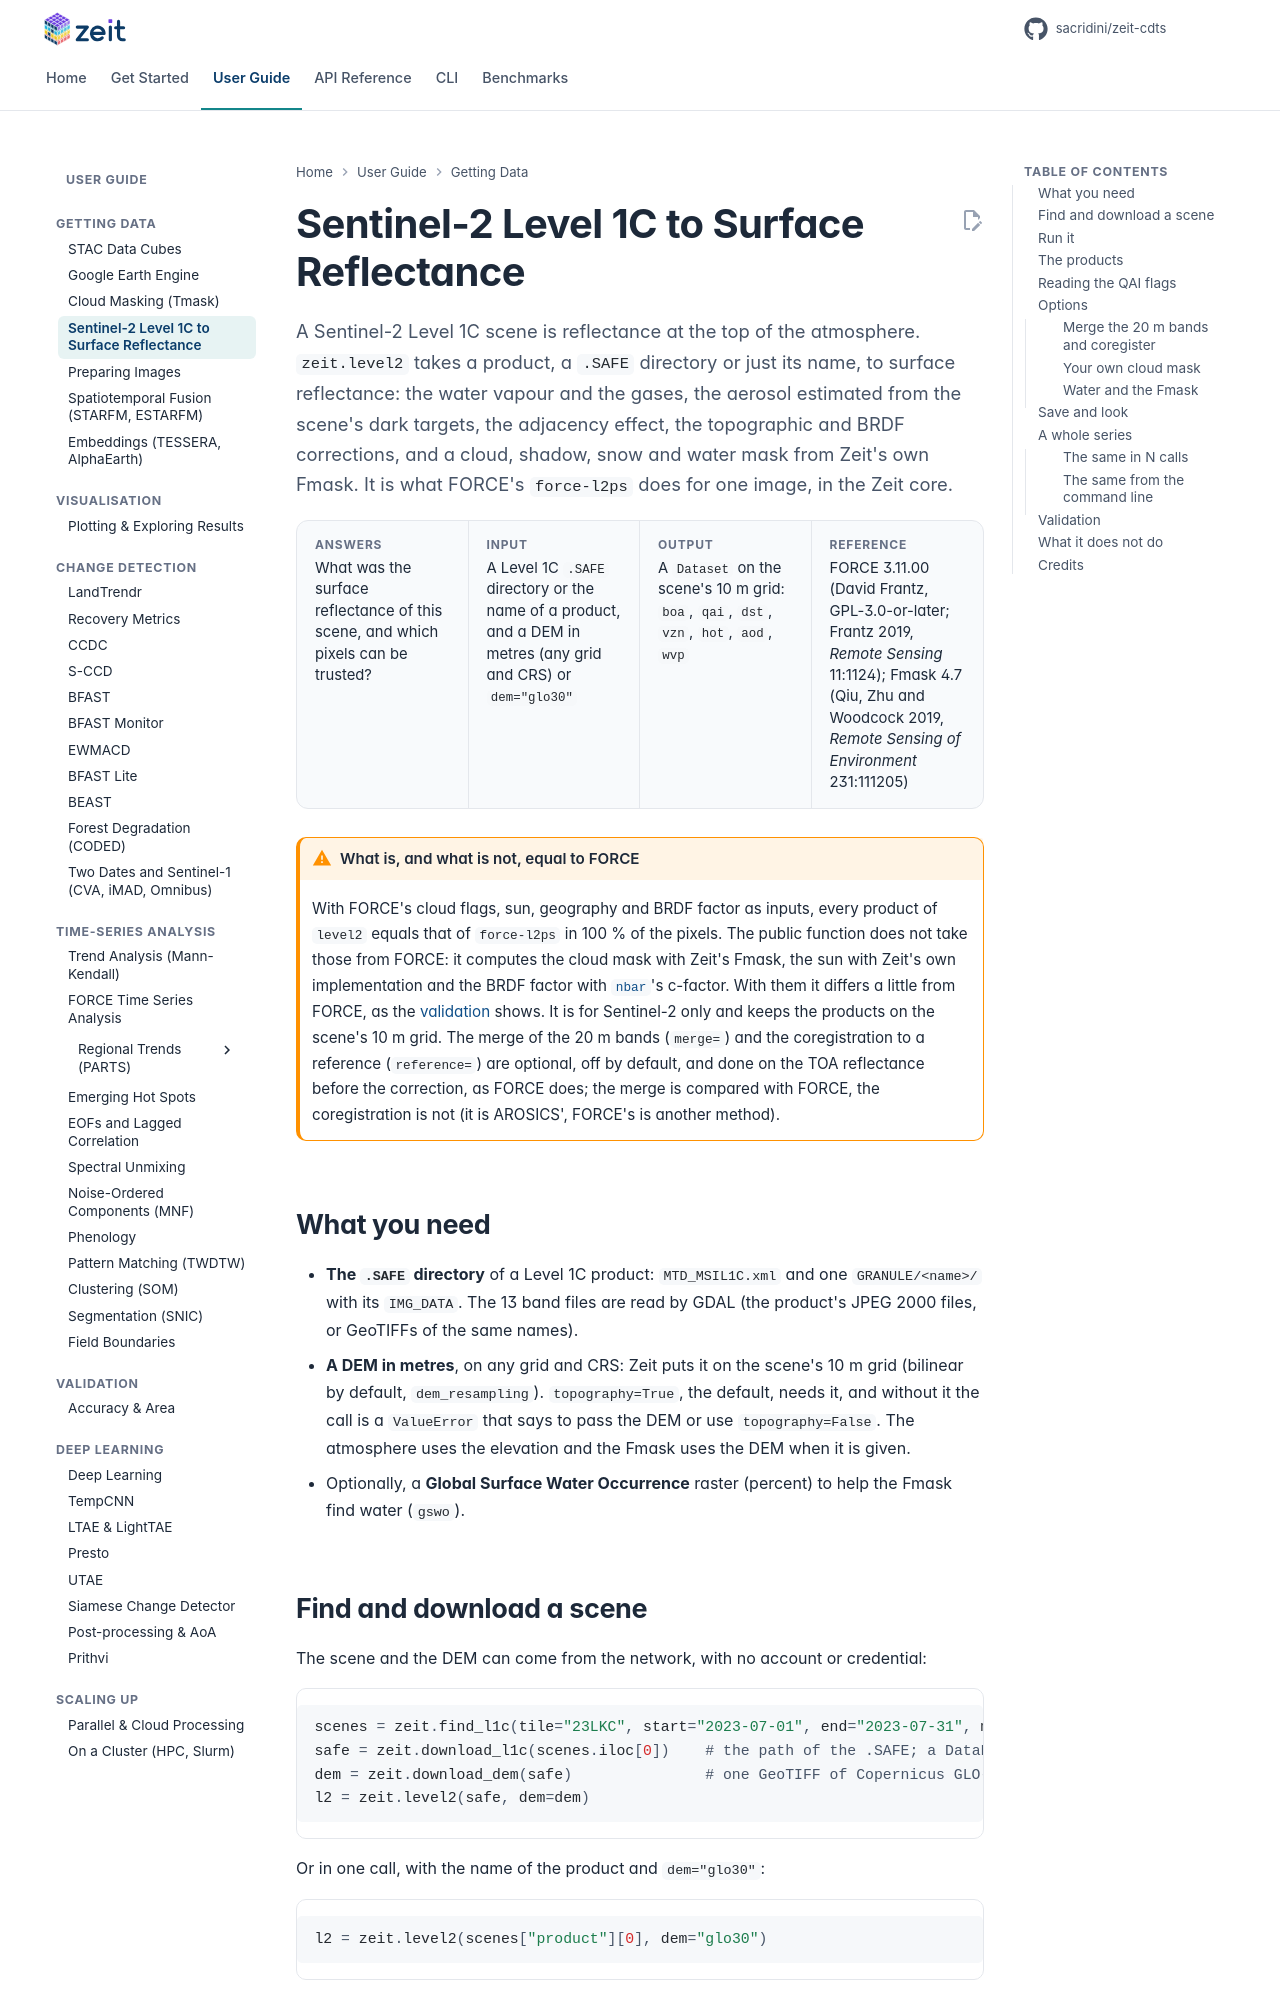

repository: sacridini/zeit-cdts · page: tutorials/sentinel2-level2/index.html · generator: mkdocs

# Sentinel-2 Level 1C to Surface Reflectance

<p class="lead">A Sentinel-2 Level 1C scene is reflectance at the top of the atmosphere. <code>zeit.level2</code> takes a product, a <code>.SAFE</code> directory or just its name, to surface reflectance: the water vapour and the gases, the aerosol estimated from the scene's dark targets, the adjacency effect, the topographic and BRDF corrections, and a cloud, shadow, snow and water mask from Zeit's own Fmask. It is what FORCE's <code>force-l2ps</code> does for one image, in the Zeit core.</p>

<div class="glance" markdown>
<div><span class="k">Answers</span><span class="v">What was the surface reflectance of this scene, and which pixels can be trusted?</span></div>
<div><span class="k">Input</span><span class="v">A Level 1C <code>.SAFE</code> directory or the name of a product, and a DEM in metres (any grid and CRS) or <code>dem="glo30"</code></span></div>
<div><span class="k">Output</span><span class="v">A <code>Dataset</code> on the scene's 10 m grid: <code>boa</code>, <code>qai</code>, <code>dst</code>, <code>vzn</code>, <code>hot</code>, <code>aod</code>, <code>wvp</code></span></div>
<div><span class="k">Reference</span><span class="v">FORCE 3.11.00 (David Frantz, GPL-3.0-or-later; Frantz 2019, <em>Remote Sensing</em> 11:1124); Fmask 4.7 (Qiu, Zhu and Woodcock 2019, <em>Remote Sensing of Environment</em> 231:111205)</span></div>
</div>

!!! warning "What is, and what is not, equal to FORCE"
    With FORCE's cloud flags, sun, geography and BRDF factor as inputs, every product of `level2` equals that of `force-l2ps` in 100 % of the pixels. The public function does not take those from FORCE: it computes the cloud mask with Zeit's Fmask, the sun with Zeit's own implementation and the BRDF factor with [`nbar`](../api/preprocessing.md#nbar)'s c-factor. With them it differs a little from FORCE, as the [validation](#validation) shows. It is for Sentinel-2 only and keeps the products on the scene's 10 m grid. The merge of the 20 m bands (`merge=`) and the coregistration to a reference (`reference=`) are optional, off by default, and done on the TOA reflectance before the correction, as FORCE does; the merge is compared with FORCE, the coregistration is not (it is AROSICS', FORCE's is another method).

## What you need

- **The `.SAFE` directory** of a Level 1C product: `MTD_MSIL1C.xml` and one `GRANULE/<name>/` with its `IMG_DATA`. The 13 band files are read by GDAL (the product's JPEG 2000 files, or GeoTIFFs of the same names).
- **A DEM in metres**, on any grid and CRS: Zeit puts it on the scene's 10 m grid (bilinear by default, `dem_resampling`). `topography=True`, the default, needs it, and without it the call is a `ValueError` that says to pass the DEM or use `topography=False`. The atmosphere uses the elevation and the Fmask uses the DEM when it is given.
- Optionally, a **Global Surface Water Occurrence** raster (percent) to help the Fmask find water (`gswo`).
